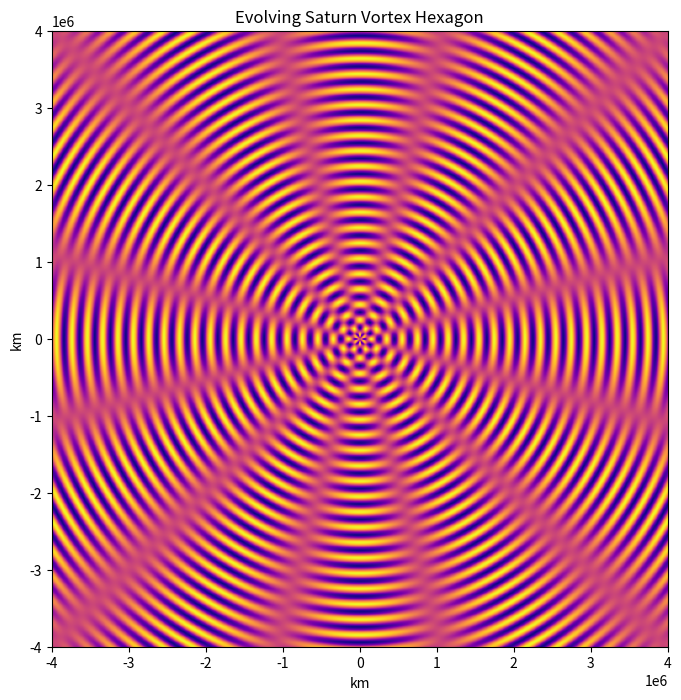

Recreate this plot in Python. (Note: this script raises an exception after producing the figure.)
import numpy as np
import matplotlib.pyplot as plt
import matplotlib.animation as animation

# Constants
R_max = 4e6  # max radius in km
n = 6        # 6-fold symmetry for the hexagon
omega_base = 2 * np.pi / (10 * 86400)  # base angular frequency ~10 day period (in seconds^-1)
k = 2 * np.pi / 2e5  # spatial frequency (tune this for scale)

# Grid
res = 500
x = np.linspace(-R_max, R_max, res)
y = np.linspace(-R_max, R_max, res)
X, Y = np.meshgrid(x, y)
R = np.sqrt(X**2 + Y**2)
Theta = np.arctan2(Y, X)

# Animation settings
fig, ax = plt.subplots(figsize=(8, 8))
ax.set_title("Evolving Saturn Vortex Hexagon")
ax.set_xlabel("km")
ax.set_ylabel("km")
img = ax.imshow(np.zeros_like(R), extent=[-R_max, R_max, -R_max, R_max],
                cmap='plasma', origin='lower', vmin=-1, vmax=1)

# Time-evolving wave function
def update(frame):
    t = frame * 1e5  # time in seconds
    phase = omega_base * t
    Z = np.sin(k * R - phase) * np.cos(n * Theta - 0.5 * phase)
    img.set_data(Z)
    return [img]

# Create animation
ani = animation.FuncAnimation(fig, update, frames=200, interval=50, blit=True)

# Save or display
ani.save("saturn_hexagon_vortex.mp4", fps=20, dpi=150)
plt.savefig("saturn_hexagon_vortex.png", dpi=300)
